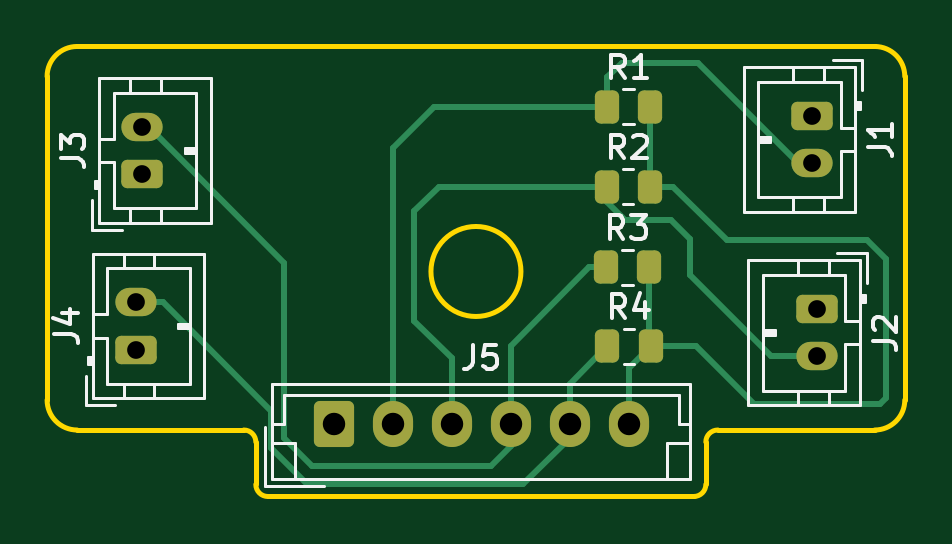
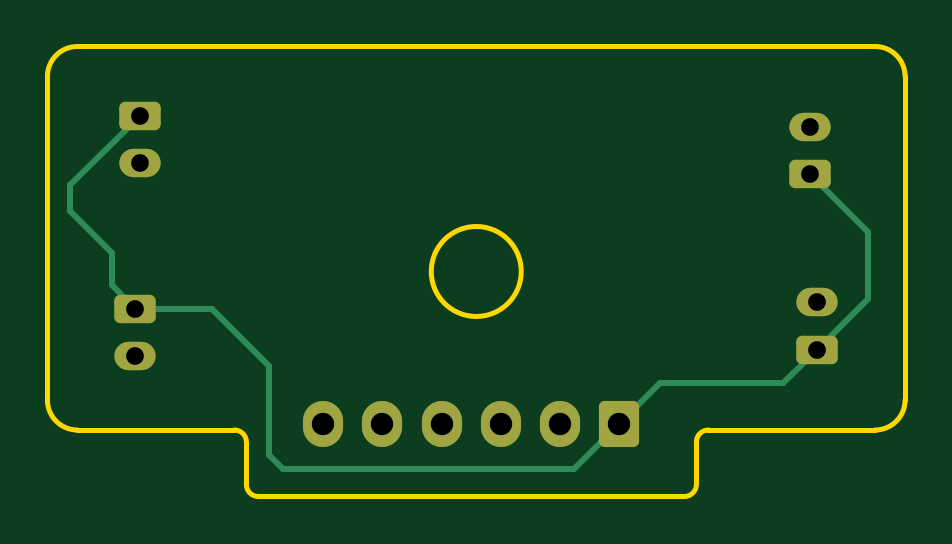
Circuit board: 11 layer files. Board 36.3 x 19.1 mm.
- bottom_copper: ForceBoard-B_Cu.gbr (3551 bytes)
- bottom_mask: ForceBoard-B_Mask.gbr (1947 bytes)
- paste: ForceBoard-B_Paste.gbr (474 bytes)
- bottom_silk: ForceBoard-B_Silkscreen.gbr (475 bytes)
- outline: ForceBoard-Edge_Cuts.gbr (1679 bytes)
- top_copper: ForceBoard-F_Cu.gbr (6246 bytes)
- top_mask: ForceBoard-F_Mask.gbr (2347 bytes)
- paste: ForceBoard-F_Paste.gbr (1437 bytes)
- top_silk: ForceBoard-F_Silkscreen.gbr (11854 bytes)
- drill: ForceBoard-NPTH.drl (291 bytes)
- drill: ForceBoard-PTH.drl (639 bytes)

=== bottom_copper: ForceBoard-B_Cu.gbr (3551 bytes, source withheld) ===
=== bottom_mask: ForceBoard-B_Mask.gbr (1947 bytes, source withheld) ===
=== paste: ForceBoard-B_Paste.gbr ===
%TF.GenerationSoftware,KiCad,Pcbnew,(6.0.11)*%
%TF.CreationDate,2024-02-05T17:50:25-08:00*%
%TF.ProjectId,ForceBoard,466f7263-6542-46f6-9172-642e6b696361,rev?*%
%TF.SameCoordinates,Original*%
%TF.FileFunction,Paste,Bot*%
%TF.FilePolarity,Positive*%
%FSLAX46Y46*%
G04 Gerber Fmt 4.6, Leading zero omitted, Abs format (unit mm)*
G04 Created by KiCad (PCBNEW (6.0.11)) date 2024-02-05 17:50:25*
%MOMM*%
%LPD*%
G01*
G04 APERTURE LIST*
G04 APERTURE END LIST*
M02*

=== bottom_silk: ForceBoard-B_Silkscreen.gbr ===
%TF.GenerationSoftware,KiCad,Pcbnew,(6.0.11)*%
%TF.CreationDate,2024-02-05T17:50:25-08:00*%
%TF.ProjectId,ForceBoard,466f7263-6542-46f6-9172-642e6b696361,rev?*%
%TF.SameCoordinates,Original*%
%TF.FileFunction,Legend,Bot*%
%TF.FilePolarity,Positive*%
%FSLAX46Y46*%
G04 Gerber Fmt 4.6, Leading zero omitted, Abs format (unit mm)*
G04 Created by KiCad (PCBNEW (6.0.11)) date 2024-02-05 17:50:25*
%MOMM*%
%LPD*%
G01*
G04 APERTURE LIST*
G04 APERTURE END LIST*
M02*

=== outline: ForceBoard-Edge_Cuts.gbr ===
%TF.GenerationSoftware,KiCad,Pcbnew,(6.0.11)*%
%TF.CreationDate,2024-02-05T17:50:25-08:00*%
%TF.ProjectId,ForceBoard,466f7263-6542-46f6-9172-642e6b696361,rev?*%
%TF.SameCoordinates,Original*%
%TF.FileFunction,Profile,NP*%
%FSLAX46Y46*%
G04 Gerber Fmt 4.6, Leading zero omitted, Abs format (unit mm)*
G04 Created by KiCad (PCBNEW (6.0.11)) date 2024-02-05 17:50:25*
%MOMM*%
%LPD*%
G01*
G04 APERTURE LIST*
%TA.AperFunction,Profile*%
%ADD10C,0.200000*%
%TD*%
G04 APERTURE END LIST*
D10*
X150454009Y-111755009D02*
G75*
G03*
X150962009Y-111247000I-9J508009D01*
G01*
X158114319Y-92705000D02*
X124345681Y-92705000D01*
X151470009Y-108941170D02*
X158114319Y-108941170D01*
X143135000Y-102230000D02*
G75*
G03*
X143135000Y-102230000I-1905000J0D01*
G01*
X159384300Y-93975000D02*
G75*
G03*
X158114319Y-92705000I-1270000J0D01*
G01*
X150962009Y-111247000D02*
X150962009Y-109449170D01*
X131912030Y-109449170D02*
G75*
G03*
X131404009Y-108941170I-508030J-30D01*
G01*
X132420009Y-111755000D02*
X150454009Y-111755000D01*
X124345681Y-92704981D02*
G75*
G03*
X123075681Y-93975000I19J-1270019D01*
G01*
X158114319Y-108941219D02*
G75*
G03*
X159384319Y-107671170I-19J1270019D01*
G01*
X151470009Y-108941209D02*
G75*
G03*
X150962009Y-109449170I-9J-507991D01*
G01*
X131912009Y-109449170D02*
X131912009Y-111247000D01*
X123075730Y-107671170D02*
G75*
G03*
X124345681Y-108941170I1269970J-30D01*
G01*
X123075681Y-93975000D02*
X123075681Y-107671170D01*
X124345681Y-108941170D02*
X131404009Y-108941170D01*
X131912000Y-111247000D02*
G75*
G03*
X132420009Y-111755000I508000J0D01*
G01*
X159384319Y-107671170D02*
X159384319Y-93975000D01*
M02*

=== top_copper: ForceBoard-F_Cu.gbr ===
%TF.GenerationSoftware,KiCad,Pcbnew,(6.0.11)*%
%TF.CreationDate,2024-02-05T17:50:25-08:00*%
%TF.ProjectId,ForceBoard,466f7263-6542-46f6-9172-642e6b696361,rev?*%
%TF.SameCoordinates,Original*%
%TF.FileFunction,Copper,L1,Top*%
%TF.FilePolarity,Positive*%
%FSLAX46Y46*%
G04 Gerber Fmt 4.6, Leading zero omitted, Abs format (unit mm)*
G04 Created by KiCad (PCBNEW (6.0.11)) date 2024-02-05 17:50:25*
%MOMM*%
%LPD*%
G01*
G04 APERTURE LIST*
G04 Aperture macros list*
%AMRoundRect*
0 Rectangle with rounded corners*
0 $1 Rounding radius*
0 $2 $3 $4 $5 $6 $7 $8 $9 X,Y pos of 4 corners*
0 Add a 4 corners polygon primitive as box body*
4,1,4,$2,$3,$4,$5,$6,$7,$8,$9,$2,$3,0*
0 Add four circle primitives for the rounded corners*
1,1,$1+$1,$2,$3*
1,1,$1+$1,$4,$5*
1,1,$1+$1,$6,$7*
1,1,$1+$1,$8,$9*
0 Add four rect primitives between the rounded corners*
20,1,$1+$1,$2,$3,$4,$5,0*
20,1,$1+$1,$4,$5,$6,$7,0*
20,1,$1+$1,$6,$7,$8,$9,0*
20,1,$1+$1,$8,$9,$2,$3,0*%
G04 Aperture macros list end*
%TA.AperFunction,SMDPad,CuDef*%
%ADD10RoundRect,0.250000X-0.262500X-0.450000X0.262500X-0.450000X0.262500X0.450000X-0.262500X0.450000X0*%
%TD*%
%TA.AperFunction,ComponentPad*%
%ADD11RoundRect,0.250000X0.625000X-0.350000X0.625000X0.350000X-0.625000X0.350000X-0.625000X-0.350000X0*%
%TD*%
%TA.AperFunction,ComponentPad*%
%ADD12O,1.750000X1.200000*%
%TD*%
%TA.AperFunction,ComponentPad*%
%ADD13RoundRect,0.250000X-0.600000X-0.725000X0.600000X-0.725000X0.600000X0.725000X-0.600000X0.725000X0*%
%TD*%
%TA.AperFunction,ComponentPad*%
%ADD14O,1.700000X1.950000*%
%TD*%
%TA.AperFunction,ComponentPad*%
%ADD15RoundRect,0.250000X-0.625000X0.350000X-0.625000X-0.350000X0.625000X-0.350000X0.625000X0.350000X0*%
%TD*%
%TA.AperFunction,Conductor*%
%ADD16C,0.250000*%
%TD*%
G04 APERTURE END LIST*
D10*
%TO.P,R3,2*%
%TO.N,GND*%
X148555000Y-102050000D03*
%TO.P,R3,1*%
%TO.N,3*%
X146730000Y-102050000D03*
%TD*%
%TO.P,R1,1*%
%TO.N,Net-(J1-Pad2)*%
X146790000Y-95250000D03*
%TO.P,R1,2*%
%TO.N,GND*%
X148615000Y-95250000D03*
%TD*%
%TO.P,R2,1*%
%TO.N,2*%
X146760000Y-98640000D03*
%TO.P,R2,2*%
%TO.N,GND*%
X148585000Y-98640000D03*
%TD*%
%TO.P,R4,1*%
%TO.N,4*%
X146797500Y-105400000D03*
%TO.P,R4,2*%
%TO.N,GND*%
X148622500Y-105400000D03*
%TD*%
D11*
%TO.P,J3,1,Pin_1*%
%TO.N,+5V*%
X127100000Y-98110000D03*
D12*
%TO.P,J3,2,Pin_2*%
%TO.N,3*%
X127100000Y-96110000D03*
%TD*%
D13*
%TO.P,J5,1,Pin_1*%
%TO.N,+5V*%
X135200000Y-108690000D03*
D14*
%TO.P,J5,2,Pin_2*%
%TO.N,Net-(J1-Pad2)*%
X137700000Y-108690000D03*
%TO.P,J5,3,Pin_3*%
%TO.N,2*%
X140200000Y-108690000D03*
%TO.P,J5,4,Pin_4*%
%TO.N,3*%
X142700000Y-108690000D03*
%TO.P,J5,5,Pin_5*%
%TO.N,4*%
X145200000Y-108690000D03*
%TO.P,J5,6,Pin_6*%
%TO.N,GND*%
X147700000Y-108690000D03*
%TD*%
D12*
%TO.P,J1,2,Pin_2*%
%TO.N,Net-(J1-Pad2)*%
X155470000Y-97640000D03*
D15*
%TO.P,J1,1,Pin_1*%
%TO.N,+5V*%
X155470000Y-95640000D03*
%TD*%
D12*
%TO.P,J2,2,Pin_2*%
%TO.N,2*%
X155670000Y-105820000D03*
D15*
%TO.P,J2,1,Pin_1*%
%TO.N,+5V*%
X155670000Y-103820000D03*
%TD*%
D11*
%TO.P,J4,1,Pin_1*%
%TO.N,+5V*%
X126820000Y-105540000D03*
D12*
%TO.P,J4,2,Pin_2*%
%TO.N,4*%
X126820000Y-103540000D03*
%TD*%
D16*
%TO.N,GND*%
X147700000Y-106322500D02*
X147700000Y-108690000D01*
X148622500Y-105400000D02*
X147700000Y-106322500D01*
X148555000Y-105332500D02*
X148622500Y-105400000D01*
X148555000Y-102050000D02*
X148555000Y-105332500D01*
X150530000Y-105400000D02*
X148622500Y-105400000D01*
X152980000Y-107850000D02*
X150530000Y-105400000D01*
X158330000Y-107850000D02*
X152980000Y-107850000D01*
X158610000Y-107570000D02*
X158330000Y-107850000D01*
X158610000Y-101720000D02*
X158610000Y-107570000D01*
X157800000Y-100910000D02*
X158610000Y-101720000D01*
X151840000Y-100910000D02*
X157800000Y-100910000D01*
X149570000Y-98640000D02*
X151840000Y-100910000D01*
X148585000Y-98640000D02*
X149570000Y-98640000D01*
X148615000Y-98610000D02*
X148615000Y-95250000D01*
X148585000Y-98640000D02*
X148615000Y-98610000D01*
%TO.N,2*%
X146760000Y-99270000D02*
X146760000Y-98640000D01*
X147540000Y-100050000D02*
X146760000Y-99270000D01*
X150290000Y-100860000D02*
X149480000Y-100050000D01*
X150290000Y-102390000D02*
X150290000Y-100860000D01*
X153720000Y-105820000D02*
X150290000Y-102390000D01*
X149480000Y-100050000D02*
X147540000Y-100050000D01*
X155670000Y-105820000D02*
X153720000Y-105820000D01*
%TO.N,Net-(J1-Pad2)*%
X147400000Y-93390000D02*
X146790000Y-94000000D01*
X150620000Y-93390000D02*
X147400000Y-93390000D01*
X146790000Y-94000000D02*
X146790000Y-95250000D01*
X154870000Y-97640000D02*
X150620000Y-93390000D01*
X155470000Y-97640000D02*
X154870000Y-97640000D01*
%TO.N,4*%
X145200000Y-109270000D02*
X145200000Y-108690000D01*
X143240000Y-111230000D02*
X145200000Y-109270000D01*
X134090000Y-111230000D02*
X143240000Y-111230000D01*
X132560000Y-108120000D02*
X132560000Y-109700000D01*
X127980000Y-103540000D02*
X132560000Y-108120000D01*
X132560000Y-109700000D02*
X134090000Y-111230000D01*
X126820000Y-103540000D02*
X127980000Y-103540000D01*
%TO.N,3*%
X142700000Y-109630000D02*
X142700000Y-108690000D01*
X141880000Y-110450000D02*
X142700000Y-109630000D01*
X134300000Y-110450000D02*
X141880000Y-110450000D01*
X133120000Y-109270000D02*
X134300000Y-110450000D01*
X133120000Y-101855000D02*
X133120000Y-109270000D01*
X127375000Y-96110000D02*
X133120000Y-101855000D01*
X127100000Y-96110000D02*
X127375000Y-96110000D01*
%TO.N,4*%
X145200000Y-106997500D02*
X146797500Y-105400000D01*
X145200000Y-108690000D02*
X145200000Y-106997500D01*
%TO.N,3*%
X142700000Y-105370000D02*
X146020000Y-102050000D01*
X142700000Y-108690000D02*
X142700000Y-105370000D01*
X146020000Y-102050000D02*
X146730000Y-102050000D01*
%TO.N,2*%
X139660000Y-98640000D02*
X146760000Y-98640000D01*
X138610000Y-99690000D02*
X139660000Y-98640000D01*
X138610000Y-104320000D02*
X138610000Y-99690000D01*
X140200000Y-105910000D02*
X138610000Y-104320000D01*
X140200000Y-108690000D02*
X140200000Y-105910000D01*
%TO.N,Net-(J1-Pad2)*%
X137700000Y-96990000D02*
X139440000Y-95250000D01*
X137700000Y-108690000D02*
X137700000Y-96990000D01*
X139440000Y-95250000D02*
X146790000Y-95250000D01*
%TD*%
M02*

=== top_mask: ForceBoard-F_Mask.gbr (2347 bytes, source withheld) ===
=== paste: ForceBoard-F_Paste.gbr (1437 bytes, source withheld) ===
=== top_silk: ForceBoard-F_Silkscreen.gbr (11854 bytes, source omitted) ===
=== drill: ForceBoard-NPTH.drl ===
M48
; DRILL file {KiCad (6.0.11)} date Mon Feb  5 17:58:25 2024
; FORMAT={-:-/ absolute / metric / decimal}
; #@! TF.CreationDate,2024-02-05T17:58:25-08:00
; #@! TF.GenerationSoftware,Kicad,Pcbnew,(6.0.11)
; #@! TF.FileFunction,NonPlated,1,2,NPTH
FMAT,2
METRIC
%
G90
G05
T0
M30

=== drill: ForceBoard-PTH.drl ===
M48
; DRILL file {KiCad (6.0.11)} date Mon Feb  5 17:58:25 2024
; FORMAT={-:-/ absolute / metric / decimal}
; #@! TF.CreationDate,2024-02-05T17:58:25-08:00
; #@! TF.GenerationSoftware,Kicad,Pcbnew,(6.0.11)
; #@! TF.FileFunction,Plated,1,2,PTH
FMAT,2
METRIC
; #@! TA.AperFunction,Plated,PTH,ComponentDrill
T1C0.750
; #@! TA.AperFunction,Plated,PTH,ComponentDrill
T2C0.950
%
G90
G05
T1
X126.82Y-103.54
X126.82Y-105.54
X127.1Y-96.11
X127.1Y-98.11
X155.47Y-95.64
X155.47Y-97.64
X155.67Y-103.82
X155.67Y-105.82
T2
X135.2Y-108.69
X137.7Y-108.69
X140.2Y-108.69
X142.7Y-108.69
X145.2Y-108.69
X147.7Y-108.69
T0
M30

